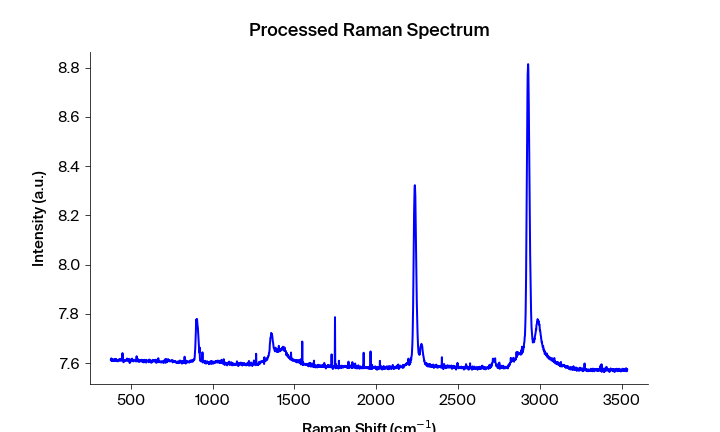

The table this chart was drawn from, first rows:
Pixels #, Intensity (a.u.), Wavelength (nm), Raman shift (cm-1), Raman shift (cm-1) adjusted, Filtered Intensity (a.u.), Baselined Filtered Intensity (a.u.)
0.0, 7.613, 545.7, 471.5, 376.7, 7.613, 0.01952
1.0, 7.614, 545.7, 473.3, 378.6, 7.613, 0.01952
2.0, 7.619, 545.8, 475.2, 380.4, 7.613, 0.01952
3.0, 7.608, 545.9, 477, 382.3, 7.611, 0.01817
4.0, 7.611, 545.9, 478.8, 384.1, 7.611, 0.01817
5.0, 7.61, 546, 480.7, 386, 7.611, 0.01817
6.0, 7.616, 546, 482.5, 387.9, 7.611, 0.01817
7.0, 7.613, 546.1, 484.4, 389.7, 7.613, 0.01952
8.0, 7.608, 546.1, 486.2, 391.6, 7.613, 0.01952
9.0, 7.614, 546.2, 488.1, 393.4, 7.612, 0.01902
10.0, 7.612, 546.2, 489.9, 395.3, 7.612, 0.01902
11.0, 7.609, 546.3, 491.7, 397.1, 7.612, 0.01902
12.0, 7.615, 546.3, 493.6, 399, 7.61, 0.01696
13.0, 7.61, 546.4, 495.4, 400.9, 7.61, 0.01696
14.0, 7.608, 546.5, 497.3, 402.7, 7.614, 0.02046
15.0, 7.617, 546.5, 499.1, 404.6, 7.61, 0.01696
16.0, 7.614, 546.6, 500.9, 406.4, 7.614, 0.02046
17.0, 7.61, 546.6, 502.8, 408.3, 7.614, 0.02046
18.0, 7.616, 546.7, 504.6, 410.1, 7.61, 0.01658
19.0, 7.609, 546.7, 506.4, 412, 7.61, 0.01658
20.0, 7.607, 546.8, 508.3, 413.8, 7.612, 0.01855
21.0, 7.612, 546.8, 510.1, 415.7, 7.609, 0.01616
22.0, 7.612, 546.9, 511.9, 417.5, 7.608, 0.01455
23.0, 7.607, 546.9, 513.8, 419.4, 7.61, 0.01688
24.0, 7.608, 547, 515.6, 421.2, 7.61, 0.01651
25.0, 7.61, 547.1, 517.5, 423.1, 7.608, 0.01455
26.0, 7.61, 547.1, 519.3, 424.9, 7.61, 0.01651
27.0, 7.608, 547.2, 521.1, 426.8, 7.61, 0.01688
28.0, 7.616, 547.2, 523, 428.6, 7.613, 0.02009
29.0, 7.613, 547.3, 524.8, 430.5, 7.614, 0.02112
30.0, 7.614, 547.3, 526.6, 432.3, 7.614, 0.02112
31.0, 7.617, 547.4, 528.5, 434.2, 7.614, 0.02112
32.0, 7.612, 547.4, 530.3, 436, 7.614, 0.02112
33.0, 7.614, 547.5, 532.1, 437.9, 7.613, 0.01987
34.0, 7.608, 547.6, 534, 439.7, 7.612, 0.01928
35.0, 7.613, 547.6, 535.8, 441.6, 7.613, 0.01987
36.0, 7.612, 547.7, 537.6, 443.4, 7.613, 0.01987
37.0, 7.619, 547.7, 539.4, 445.3, 7.616, 0.02271
38.0, 7.616, 547.8, 541.3, 447.1, 7.616, 0.02271
39.0, 7.64, 547.8, 543.1, 449, 7.616, 0.02272
40.0, 7.614, 547.9, 544.9, 450.8, 7.614, 0.02068
41.0, 7.611, 547.9, 546.8, 452.7, 7.611, 0.01829
42.0, 7.603, 548, 548.6, 454.5, 7.61, 0.01696
43.0, 7.603, 548, 550.4, 456.4, 7.61, 0.01696
44.0, 7.61, 548.1, 552.2, 458.2, 7.608, 0.01498
45.0, 7.611, 548.2, 554.1, 460, 7.61, 0.01652
46.0, 7.608, 548.2, 555.9, 461.9, 7.61, 0.01696
47.0, 7.61, 548.3, 557.7, 463.7, 7.61, 0.01686
48.0, 7.613, 548.3, 559.6, 465.6, 7.61, 0.01668
49.0, 7.61, 548.4, 561.4, 467.4, 7.61, 0.01686
50.0, 7.61, 548.4, 563.2, 469.3, 7.611, 0.01749
51.0, 7.611, 548.5, 565, 471.1, 7.611, 0.01749
52.0, 7.613, 548.5, 566.9, 472.9, 7.611, 0.01764
53.0, 7.611, 548.6, 568.7, 474.8, 7.611, 0.01764
54.0, 7.618, 548.7, 570.5, 476.6, 7.613, 0.01971
55.0, 7.61, 548.7, 572.3, 478.5, 7.613, 0.01971
56.0, 7.613, 548.8, 574.1, 480.3, 7.613, 0.01971
57.0, 7.614, 548.8, 576, 482.2, 7.611, 0.01812
58.0, 7.61, 548.9, 577.8, 484, 7.613, 0.01971
59.0, 7.611, 548.9, 579.6, 485.8, 7.614, 0.02033
... 1,988 more rows
